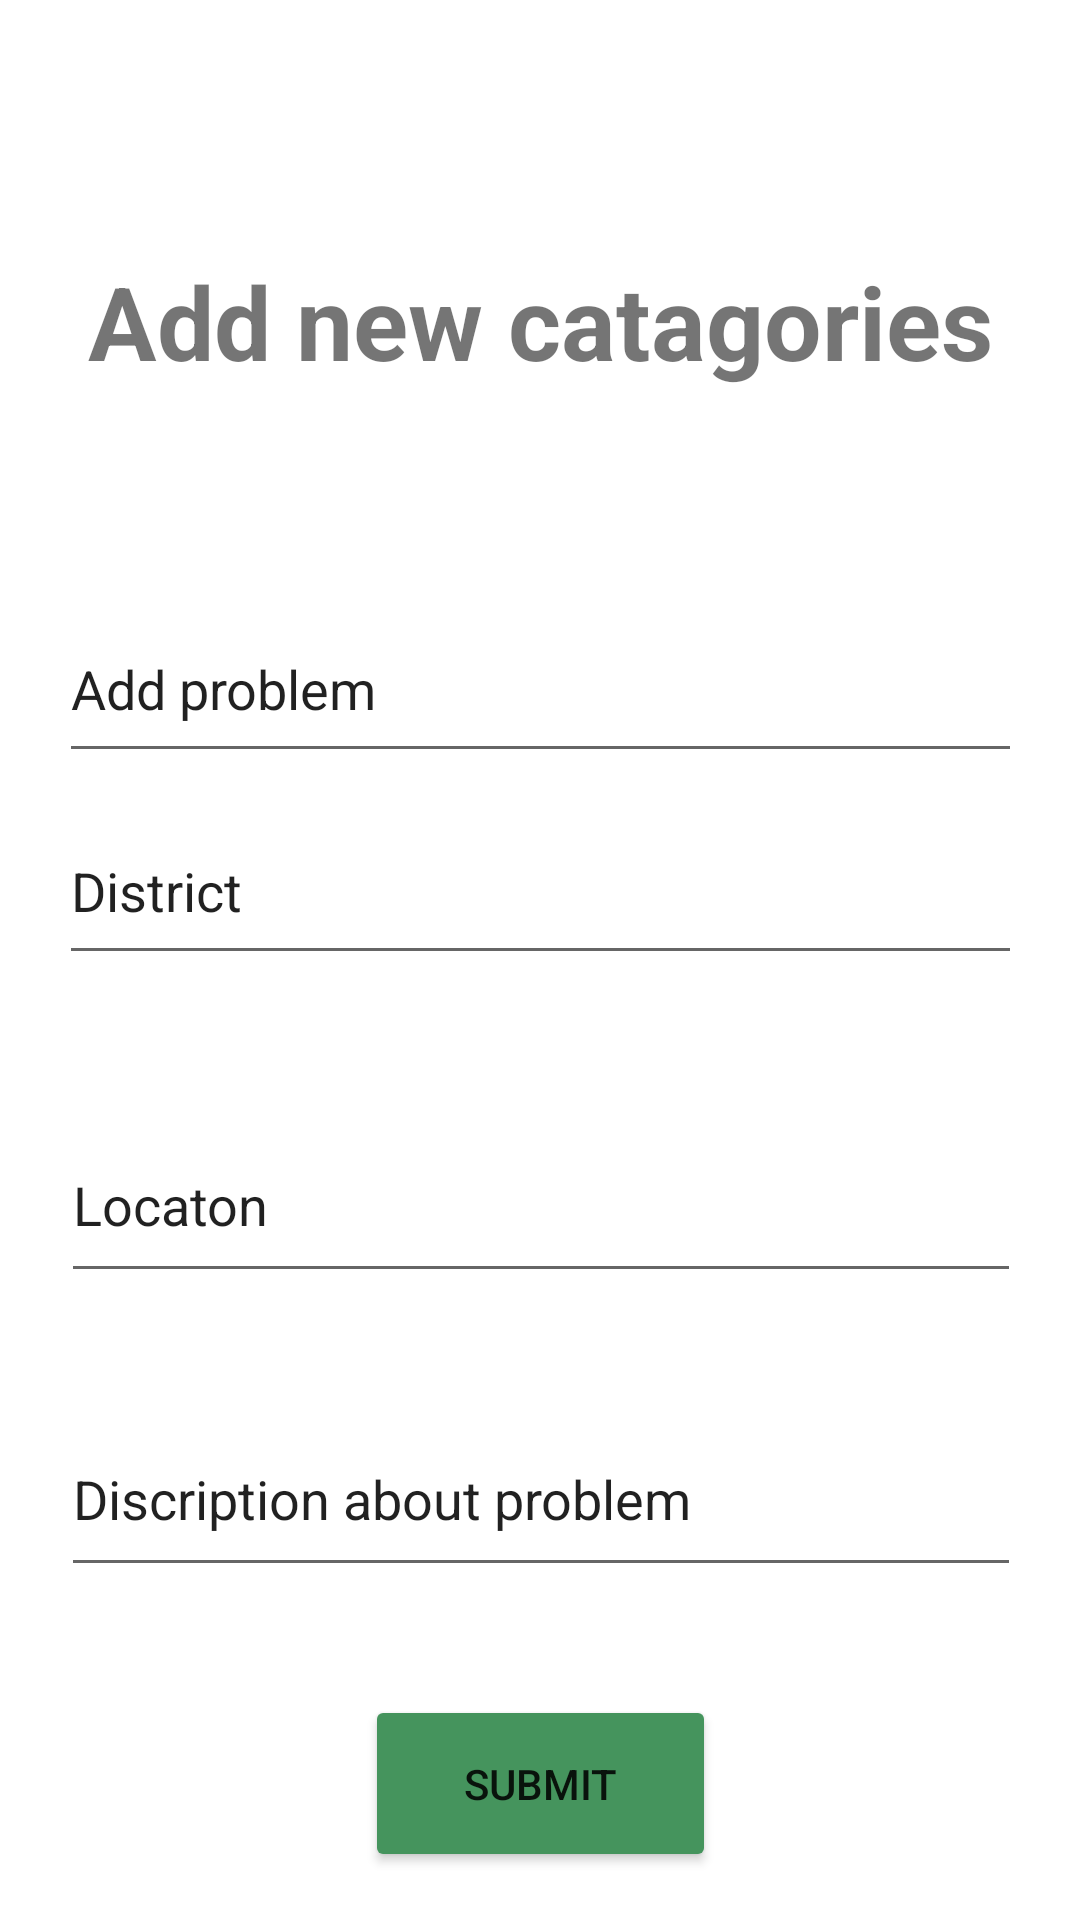

This screen was rendered from an Android layout file. Write that file and the resources it references.
<!-- AndroidManifest.xml: application theme Theme.Charity -->
<!-- res/layout/fragment_add_catagories.xml -->
<?xml version="1.0" encoding="utf-8"?>
<androidx.constraintlayout.widget.ConstraintLayout xmlns:android="http://schemas.android.com/apk/res/android"
    xmlns:app="http://schemas.android.com/apk/res-auto"
    xmlns:tools="http://schemas.android.com/tools"
    android:layout_width="match_parent"
    android:layout_height="match_parent"
    tools:context=".Add_catagories">

    

    <TextView
        android:id="@+id/textView5"
        android:layout_width="match_parent"
        android:layout_height="match_parent"
        app:layout_constraintBottom_toBottomOf="parent"
        app:layout_constraintEnd_toEndOf="parent"
        app:layout_constraintHorizontal_bias="0.0"
        app:layout_constraintStart_toStartOf="parent"
        app:layout_constraintTop_toTopOf="parent"
        app:layout_constraintVertical_bias="0.0" />

    <TextView
        android:id="@+id/textView4"
        android:layout_width="351dp"
        android:layout_height="106dp"
        android:text="Add new catagories"
        android:textAlignment="center"
        android:textSize="34sp"
        android:textStyle="bold"
        app:layout_constraintBottom_toBottomOf="parent"
        app:layout_constraintEnd_toEndOf="parent"
        app:layout_constraintStart_toStartOf="parent"
        app:layout_constraintTop_toTopOf="@+id/textView5"
        app:layout_constraintVertical_bias="0.158" />

    <EditText
        android:id="@+id/editTextTextPersonName"
        android:layout_width="321dp"
        android:layout_height="59dp"
        android:ems="10"
        android:inputType="textPersonName"
        android:text="Add problem"
        app:layout_constraintBottom_toTopOf="@+id/editTextTextPersonName2"
        app:layout_constraintEnd_toEndOf="parent"
        app:layout_constraintStart_toStartOf="parent"
        app:layout_constraintTop_toBottomOf="@+id/textView4" />

    <EditText
        android:id="@+id/editTextTextPersonName2"
        android:layout_width="321dp"
        android:layout_height="59dp"
        android:layout_marginBottom="44dp"
        android:ems="10"
        android:inputType="textPersonName"
        android:text="District"
        app:layout_constraintBottom_toTopOf="@+id/editTextTextPersonName4"
        app:layout_constraintEnd_toEndOf="@+id/textView5"
        app:layout_constraintStart_toStartOf="parent" />

    <EditText
        android:id="@+id/editTextTextPersonName4"
        android:layout_width="320dp"
        android:layout_height="62dp"
        android:layout_marginBottom="36dp"
        android:ems="10"
        android:inputType="textPersonName"
        android:text="Locaton"
        app:layout_constraintBottom_toTopOf="@+id/editTextTextPersonName5"
        app:layout_constraintEnd_toEndOf="parent"
        app:layout_constraintHorizontal_bias="0.505"
        app:layout_constraintStart_toStartOf="parent" />

    <EditText
        android:id="@+id/editTextTextPersonName5"
        android:layout_width="320dp"
        android:layout_height="62dp"
        android:layout_marginBottom="36dp"
        android:ems="10"
        android:inputType="textPersonName"
        android:text="Discription about problem"
        app:layout_constraintBottom_toTopOf="@+id/submit"
        app:layout_constraintEnd_toEndOf="parent"
        app:layout_constraintHorizontal_bias="0.505"
        app:layout_constraintStart_toStartOf="parent" />

    <Button
        android:id="@+id/submit"
        android:layout_width="117dp"
        android:layout_height="59dp"
        android:layout_marginBottom="16dp"
        android:backgroundTint="@color/Green_light"
        android:text="SUBMIT"
        app:layout_constraintBottom_toBottomOf="parent"
        app:layout_constraintEnd_toEndOf="parent"
        app:layout_constraintStart_toStartOf="parent" />

</androidx.constraintlayout.widget.ConstraintLayout>
<!-- resources referenced by this layout -->
<resources>
  <color name="Green_light">#45945d</color>
  <style name="Theme.Charity" parent="Theme.MaterialComponents.DayNight.NoActionBar">
          
          <item name="colorPrimary">@color/purple_500</item>
          <item name="colorPrimaryVariant">@color/purple_700</item>
          <item name="colorOnPrimary">@color/white</item>
          
          <item name="colorSecondary">@color/teal_200</item>
          <item name="colorSecondaryVariant">@color/teal_700</item>
          <item name="colorOnSecondary">@color/black</item>
          
          <item name="android:statusBarColor">?attr/colorPrimaryVariant</item>
          
      </style>
  <color name="purple_500">#FF6200EE</color>
  <color name="purple_700">#FF3700B3</color>
  <color name="white">#FFFFFFFF</color>
  <color name="teal_200">#FF03DAC5</color>
  <color name="teal_700">#FF018786</color>
  <color name="black">#FF000000</color>
</resources>
